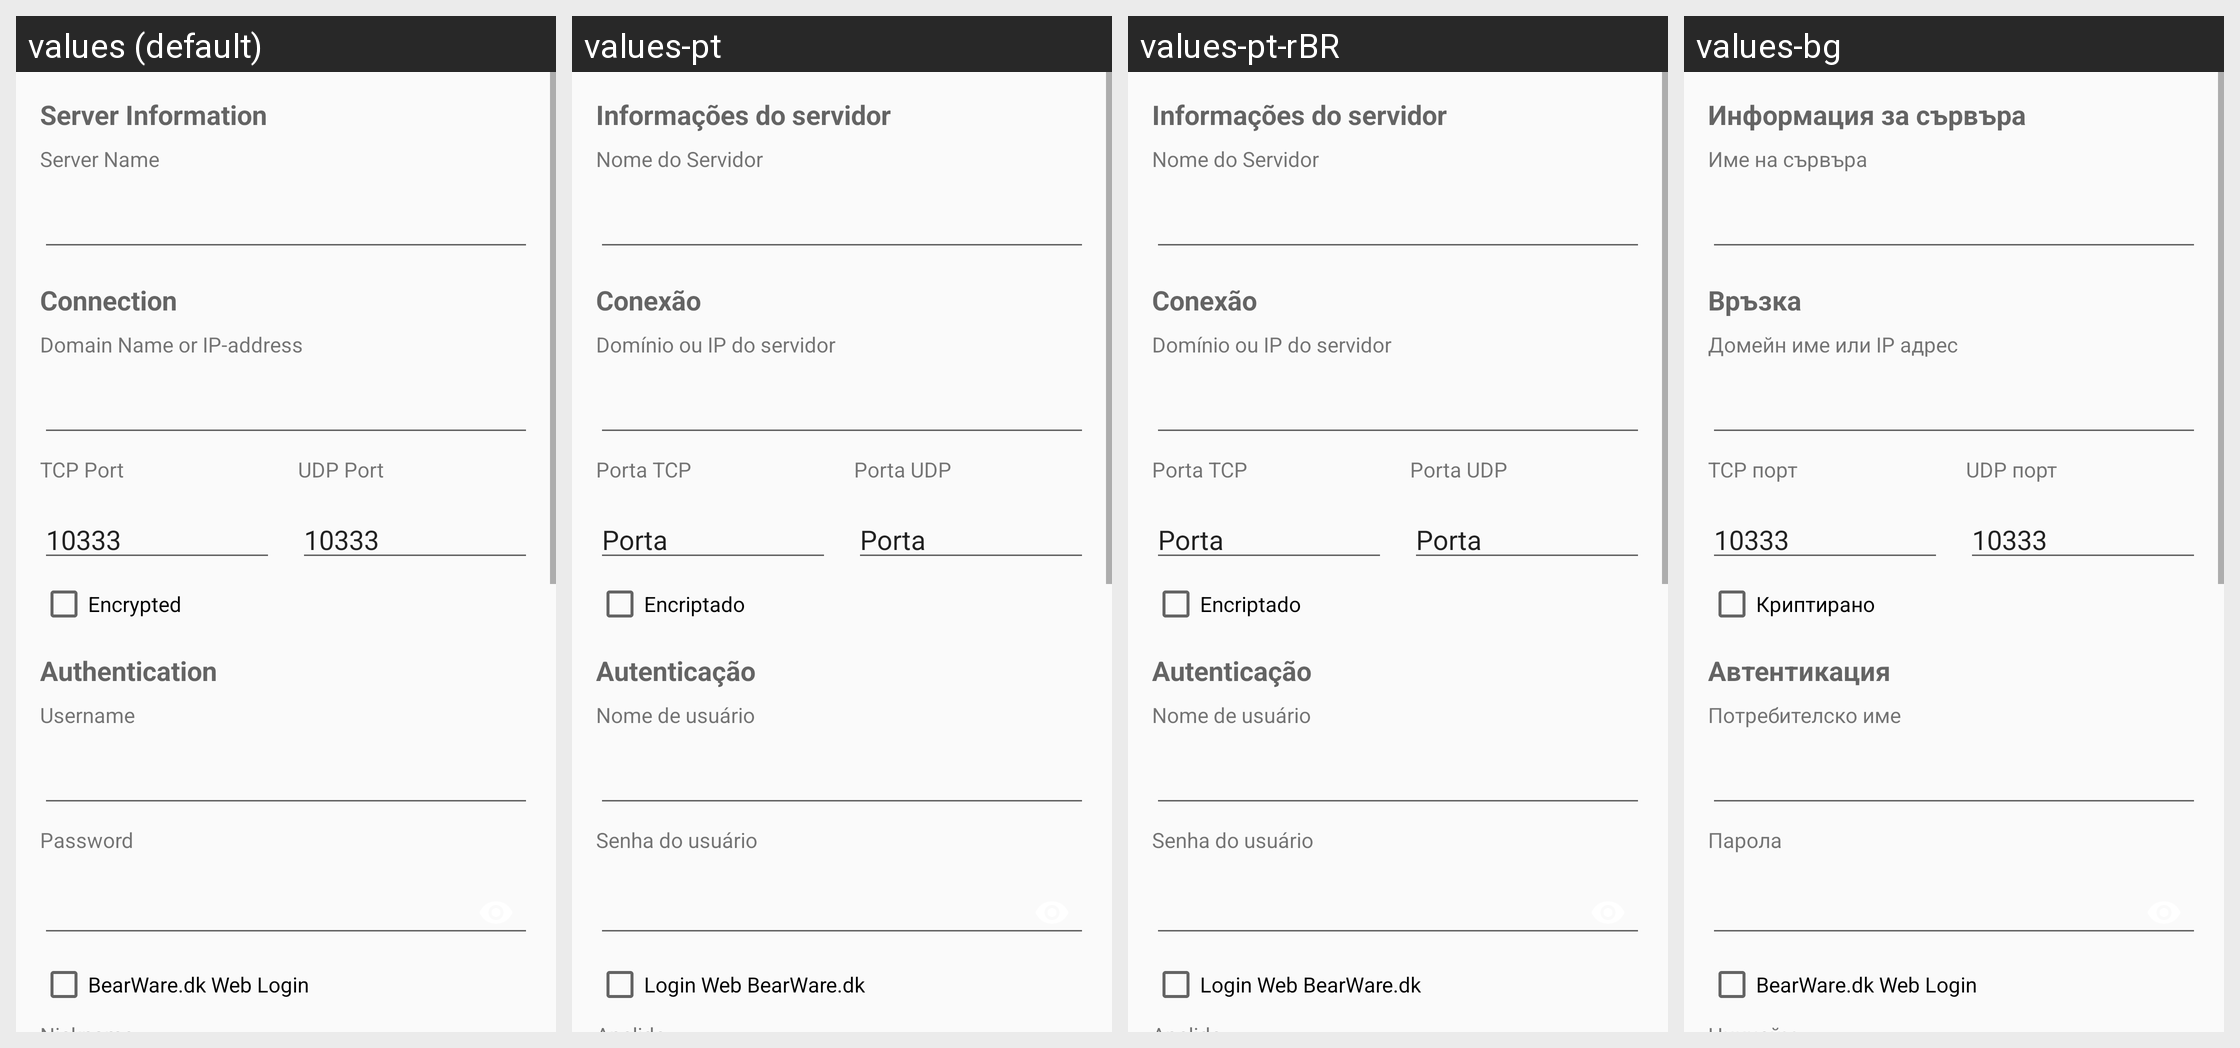

For this localized Android screen grid, give each drawn string resource with its value in every locale shown.
Android screen res/layout/activity_server_entry.xml rendered under 4 locales, left to right: values (default), values-pt, values-pt-rBR, values-bg. Device: Nexus 5 (rendered at 1080×1920; each locale shown at half size, 540×960, under a caption strip naming it); theme AppTheme.
Other locales in the repository, not shown: values-ar, values-ar-rIQ, values-es, values-es-rES, values-fa, values-in, values-pl, values-pt-rPT, values-ru, values-zh-rCN, values-zh-rTW.
Strings drawn on this screen, with the default value and each locale's value (text and hints the layout hard-codes, and strings that could not be matched under every locale, appear in the picture but are not listed):

pref_title_server_info
  values: Server Information
  values-pt: Informações do servidor
  values-pt-rBR: Informações do servidor
  values-bg: Информация за сървъра

pref_title_server_name
  values: Server Name
  values-pt: Nome do Servidor
  values-pt-rBR: Nome do Servidor
  values-bg: Име на сървъра

pref_title_server_connection
  values: Connection
  values-pt: Conexão
  values-pt-rBR: Conexão
  values-bg: Връзка

pref_title_server_address
  values: Domain Name or IP-address
  values-pt: Domínio ou IP do servidor
  values-pt-rBR: Domínio ou IP do servidor
  values-bg: Домейн име или IP адрес

pref_title_tcp_port
  values: TCP Port
  values-pt: Porta TCP
  values-pt-rBR: Porta TCP
  values-bg: TCP порт

pref_title_udp_port
  values: UDP Port
  values-pt: Porta UDP
  values-pt-rBR: Porta UDP
  values-bg: UDP порт

pref_title_encription
  values: Encrypted
  values-pt: Encriptado
  values-pt-rBR: Encriptado
  values-bg: Криптирано

pref_title_authentication
  values: Authentication
  values-pt: Autenticação
  values-pt-rBR: Autenticação
  values-bg: Автентикация

pref_title_username
  values: Username
  values-pt: Nome de usuário
  values-pt-rBR: Nome de usuário
  values-bg: Потребителско име

pref_title_password
  values: Password
  values-pt: Senha do usuário
  values-pt-rBR: Senha do usuário
  values-bg: Парола

pref_title_bearware
  values: BearWare.dk Web Login
  values-pt: Login Web BearWare.dk
  values-pt-rBR: Login Web BearWare.dk
  values-bg: BearWare.dk Web Login
